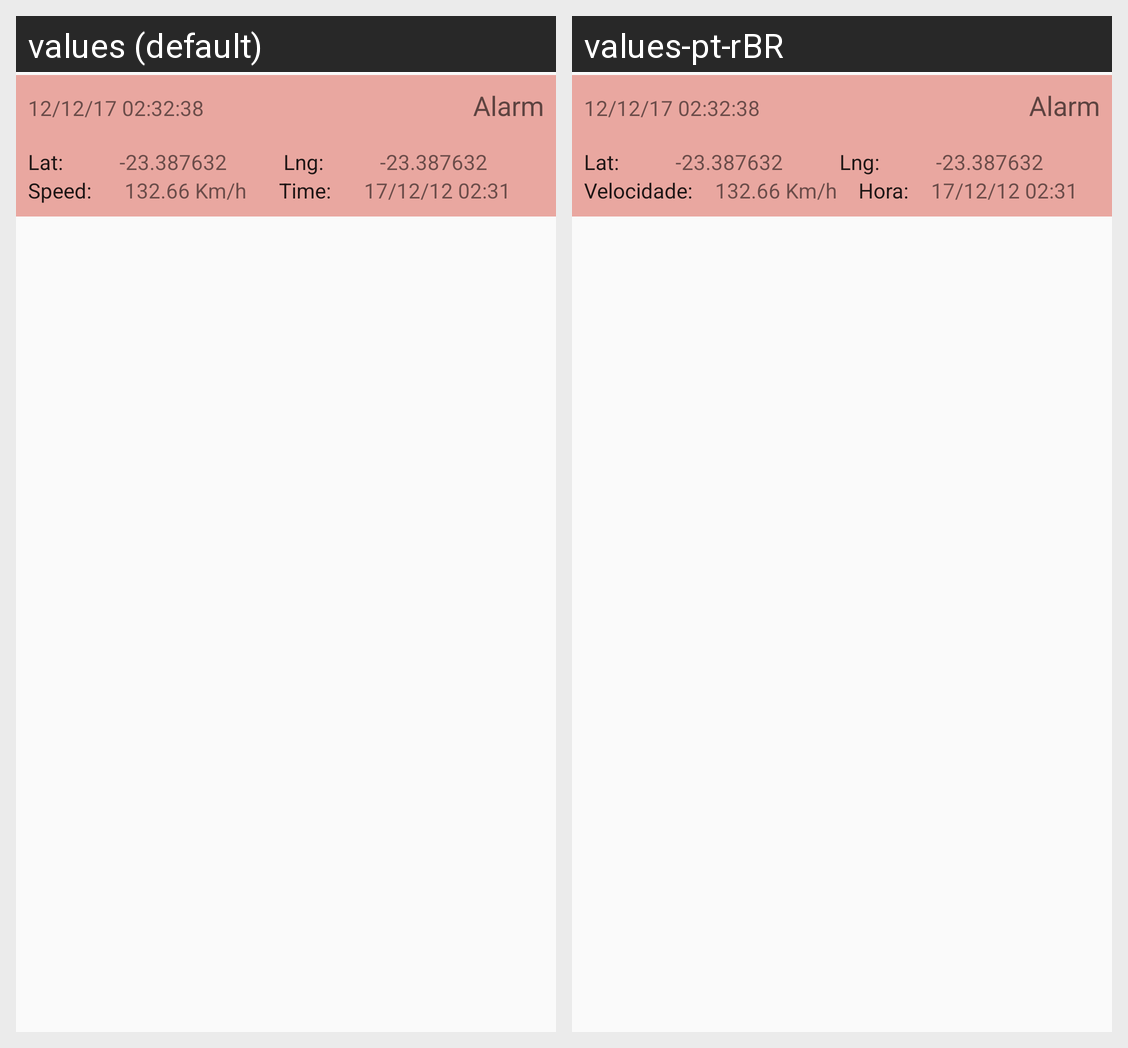

Translations of the strings shown on this Android screen, per locale in the grid:
Android screen res/layout/list_log_alarm_item.xml rendered under 2 locales, left to right: values (default), values-pt-rBR. Device: Nexus 5 (rendered at 1080×1920; each locale shown at half size, 540×960, under a caption strip naming it); theme AppTheme.
Strings drawn on this screen, with the default value and each locale's value (text and hints the layout hard-codes, and strings that could not be matched under every locale, appear in the picture but are not listed):

lat
  values: Lat:
  values-pt-rBR: Lat:

lng
  values: Lng:
  values-pt-rBR: Lng:

speed
  values: Speed:
  values-pt-rBR: Velocidade:

time
  values: Time:
  values-pt-rBR: Hora:
